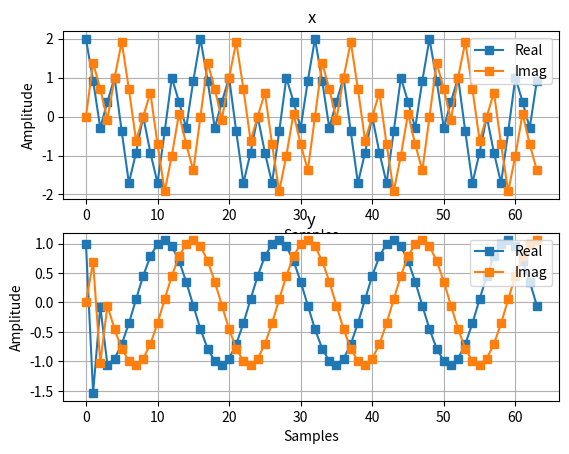

This figure's Python source:
## TARGET
# Generate the following signals:
# * Input  Signal: x[n] = exp(1i*2*pi*Fc_0*Ts*n) + exp(1i*2*pi*Fc_1*Ts*n)
# * Output Signal: y[n] = a1*x[n] + a2*x[n-1] + a3*x[n-2] + a4*x[n-3]
#
# The parameters are:
# * a1 = 0.5
# * a2 = -1
# * a3 = 0.5
# * a4 = -1
# * Fc_0 =  1 [kHz];
# * Fc_1 =  4 [kHz];
# * Fs   = 16 [kHz];

## Import libraries
import numpy as np
import matplotlib.pyplot as plt

## Parameters
# System parameters
a1 =  0.5;
a2 = -1.0;
a3 =  0.5;
a4 = -1.0;

# Complex wave frequencies
Fc_0 =  1e3;
Fc_1 =  4e3;

# Sampling frequency and period
Fs = 16e3;
Ts = 1.0/Fs;
len = 64

## Exercise
n = np.linspace(0, len-1, len)
x = np.exp(+1j*2*np.pi*Fc_0*Ts*n) + np.exp(+1j*2*np.pi*Fc_1*Ts*n)
y = a1*x + a2*np.concatenate((np.zeros(1,dtype='float'), x[0:-1]))
y = y    + a3*np.concatenate((np.zeros(2,dtype='float'), x[0:-2]))
y = y    + a4*np.concatenate((np.zeros(3,dtype='float'), x[0:-3]))

# Figures
plt.figure()

plt.subplot(2,1,1)
plt.plot(n, np.real(x), 's-', label='Real')
plt.plot(n, np.imag(x), 's-', label='Imag')
plt.grid()
plt.legend(loc='upper right')
plt.title('x')
plt.xlabel('Samples')
plt.ylabel('Amplitude')

plt.subplot(2,1,2)
plt.plot(n, np.real(y), 's-', label='Real')
plt.plot(n, np.imag(y), 's-', label='Imag')
plt.grid()
plt.legend(loc='upper right')   # Legend
plt.xlabel('Samples')
plt.ylabel('Amplitude')
plt.title('y')

plt.show()
